The GitHub repository sagaramistry94/Image-Based-Calorie-Calculator contains a labelled image folder "Pictures" with 7 categories: apple, bread, lemon, onion, pomegrenate, potato, tomato. Examples follow, each with its label.

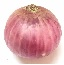
Label: onion

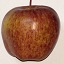
Label: apple

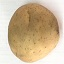
Label: potato

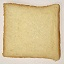
Label: bread

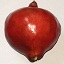
Label: pomegrenate

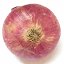
Label: onion
